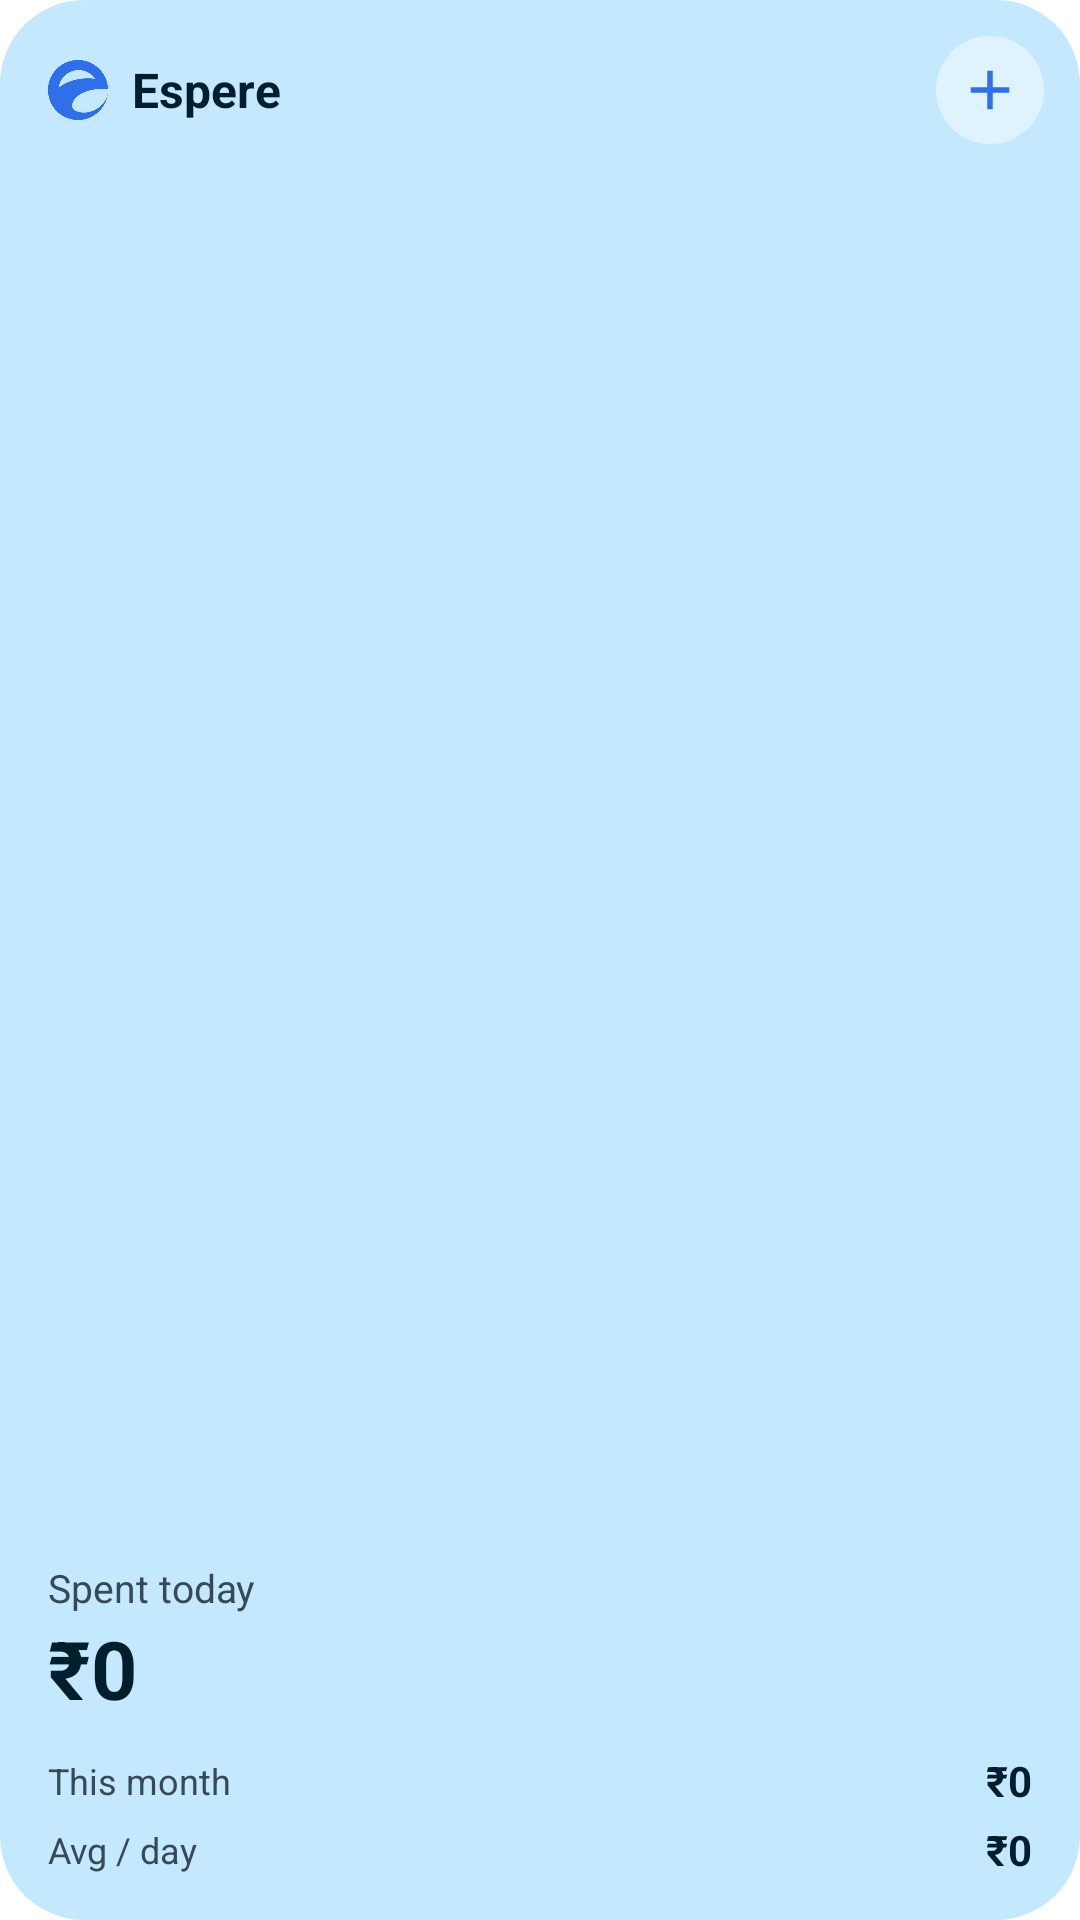

Android layout source for this screen:
<!-- AndroidManifest.xml: fallback theme Theme.MaterialComponents.DayNight.NoActionBar -->
<!-- res/layout/quick_add_widget_small.xml -->
<?xml version="1.0" encoding="utf-8"?>
<LinearLayout xmlns:android="http://schemas.android.com/apk/res/android" 
    android:id="@+id/widget_root"
    android:layout_width="match_parent"
    android:layout_height="match_parent"
    android:background="@drawable/fr_widget_bg"
    android:orientation="vertical"
    android:paddingStart="16dp"
    android:paddingTop="12dp"
    android:paddingEnd="12dp"
    android:paddingBottom="14dp">

    <LinearLayout
        android:layout_width="match_parent"
        android:layout_height="36dp"
        android:gravity="center_vertical"
        android:orientation="horizontal">

        <ImageView
            android:layout_width="20dp"
            android:layout_height="20dp"
            android:importantForAccessibility="no"
            android:src="@drawable/ic_app_logo"
            android:tint="@color/ou_accent" />

        <TextView
            android:layout_width="0dp"
            android:layout_height="wrap_content"
            android:layout_marginStart="8dp"
            android:layout_weight="1"
            android:ellipsize="end"
            android:maxLines="1"
            android:text="Espere"
            android:textColor="@color/fr_text_1"
            android:textSize="16sp"
            android:textStyle="bold" />

        <FrameLayout
            android:id="@+id/widget_btn_plus"
            android:layout_width="36dp"
            android:layout_height="36dp"
            android:background="@drawable/fr_circle"
            android:contentDescription="Add expense"
            android:layout_marginStart="6dp">

            <ImageView
                android:layout_width="22dp"
                android:layout_height="22dp"
                android:layout_gravity="center"
                android:importantForAccessibility="no"
                android:src="@drawable/ic_plus"
                android:tint="@color/ou_accent" />
        </FrameLayout>
    </LinearLayout>

    <FrameLayout
        android:layout_width="match_parent"
        android:layout_height="0dp"
        android:layout_weight="1" />

    <LinearLayout
        android:layout_width="match_parent"
        android:layout_height="wrap_content"
        android:orientation="vertical">

        <TextView
            android:layout_width="wrap_content"
            android:layout_height="wrap_content"
            android:maxLines="1"
            android:text="Spent today"
            android:textColor="@color/fr_text_2"
            android:textSize="13sp" />

        <TextView
            android:id="@+id/widget_today_spend"
            android:layout_width="match_parent"
            android:layout_height="36dp"
            android:autoSizeMaxTextSize="32sp"
            android:autoSizeMinTextSize="14sp"
            android:autoSizeStepGranularity="1sp"
            android:autoSizeTextType="uniform"
            android:gravity="center_vertical|start"
            android:maxLines="1"
            android:text="₹0"
            android:textColor="@color/fr_text_1"
            android:textStyle="bold" />
    </LinearLayout>
    <LinearLayout
        android:layout_width="match_parent"
        android:layout_height="wrap_content"
        android:layout_marginTop="6dp"
        android:layout_marginEnd="4dp"
        android:orientation="vertical">
        <LinearLayout
            android:layout_width="match_parent"
            android:layout_height="wrap_content"
            android:layout_marginTop="4dp"
            android:gravity="center_vertical"
            android:orientation="horizontal">

            <TextView
                android:layout_width="0dp"
                android:layout_height="wrap_content"
                android:layout_weight="1"
                android:maxLines="1"
                android:text="This month"
                android:textColor="@color/fr_text_2"
                android:textSize="12sp" />

            <TextView
                android:id="@+id/widget_total_spend"
                android:layout_width="wrap_content"
                android:layout_height="wrap_content"
                android:layout_marginStart="6dp"
                android:maxLines="1"
                android:text="₹0"
                android:textColor="@color/fr_text_1"
                android:textSize="14sp"
                android:textStyle="bold" />
        </LinearLayout>

        <LinearLayout
            android:layout_width="match_parent"
            android:layout_height="wrap_content"
            android:layout_marginTop="4dp"
            android:gravity="center_vertical"
            android:orientation="horizontal">

            <TextView
                android:layout_width="0dp"
                android:layout_height="wrap_content"
                android:layout_weight="1"
                android:maxLines="1"
                android:text="Avg / day"
                android:textColor="@color/fr_text_2"
                android:textSize="12sp" />

            <TextView
                android:id="@+id/widget_avg_daily"
                android:layout_width="wrap_content"
                android:layout_height="wrap_content"
                android:layout_marginStart="6dp"
                android:maxLines="1"
                android:text="₹0"
                android:textColor="@color/fr_text_1"
                android:textSize="14sp"
                android:textStyle="bold" />
        </LinearLayout>
    </LinearLayout>
</LinearLayout>
<!-- resources referenced by this layout -->
<resources>
  <!-- drawable fr_circle (drawable) -->
  <?xml version="1.0" encoding="utf-8"?>
  <shape xmlns:android="http://schemas.android.com/apk/res/android" android:shape="oval">
      <solid android:color="@color/fr_item" />
  </shape>
  <!-- drawable fr_widget_bg (drawable) -->
  <?xml version="1.0" encoding="utf-8"?>
  <shape xmlns:android="http://schemas.android.com/apk/res/android">
      <solid android:color="@color/fr_bg" />
      <corners android:radius="@dimen/widget_radius" />
  </shape>
  <!-- drawable ic_app_logo: png bitmap (drawable, 11724 bytes) -->
  <!-- drawable ic_plus (drawable) -->
  <?xml version="1.0" encoding="utf-8"?>
  <vector xmlns:android="http://schemas.android.com/apk/res/android"
      android:width="24dp"
      android:height="24dp"
      android:viewportWidth="24"
      android:viewportHeight="24">
      <path
          android:fillColor="@color/quick_widget_on_primary"
          android:pathData="M19,13h-6v6h-2v-6H5v-2h6V5h2v6h6v2Z" />
  </vector>
  <dimen name="widget_radius">28dp</dimen>
  <color name="quick_widget_on_primary">#C8E64A</color>
</resources>
